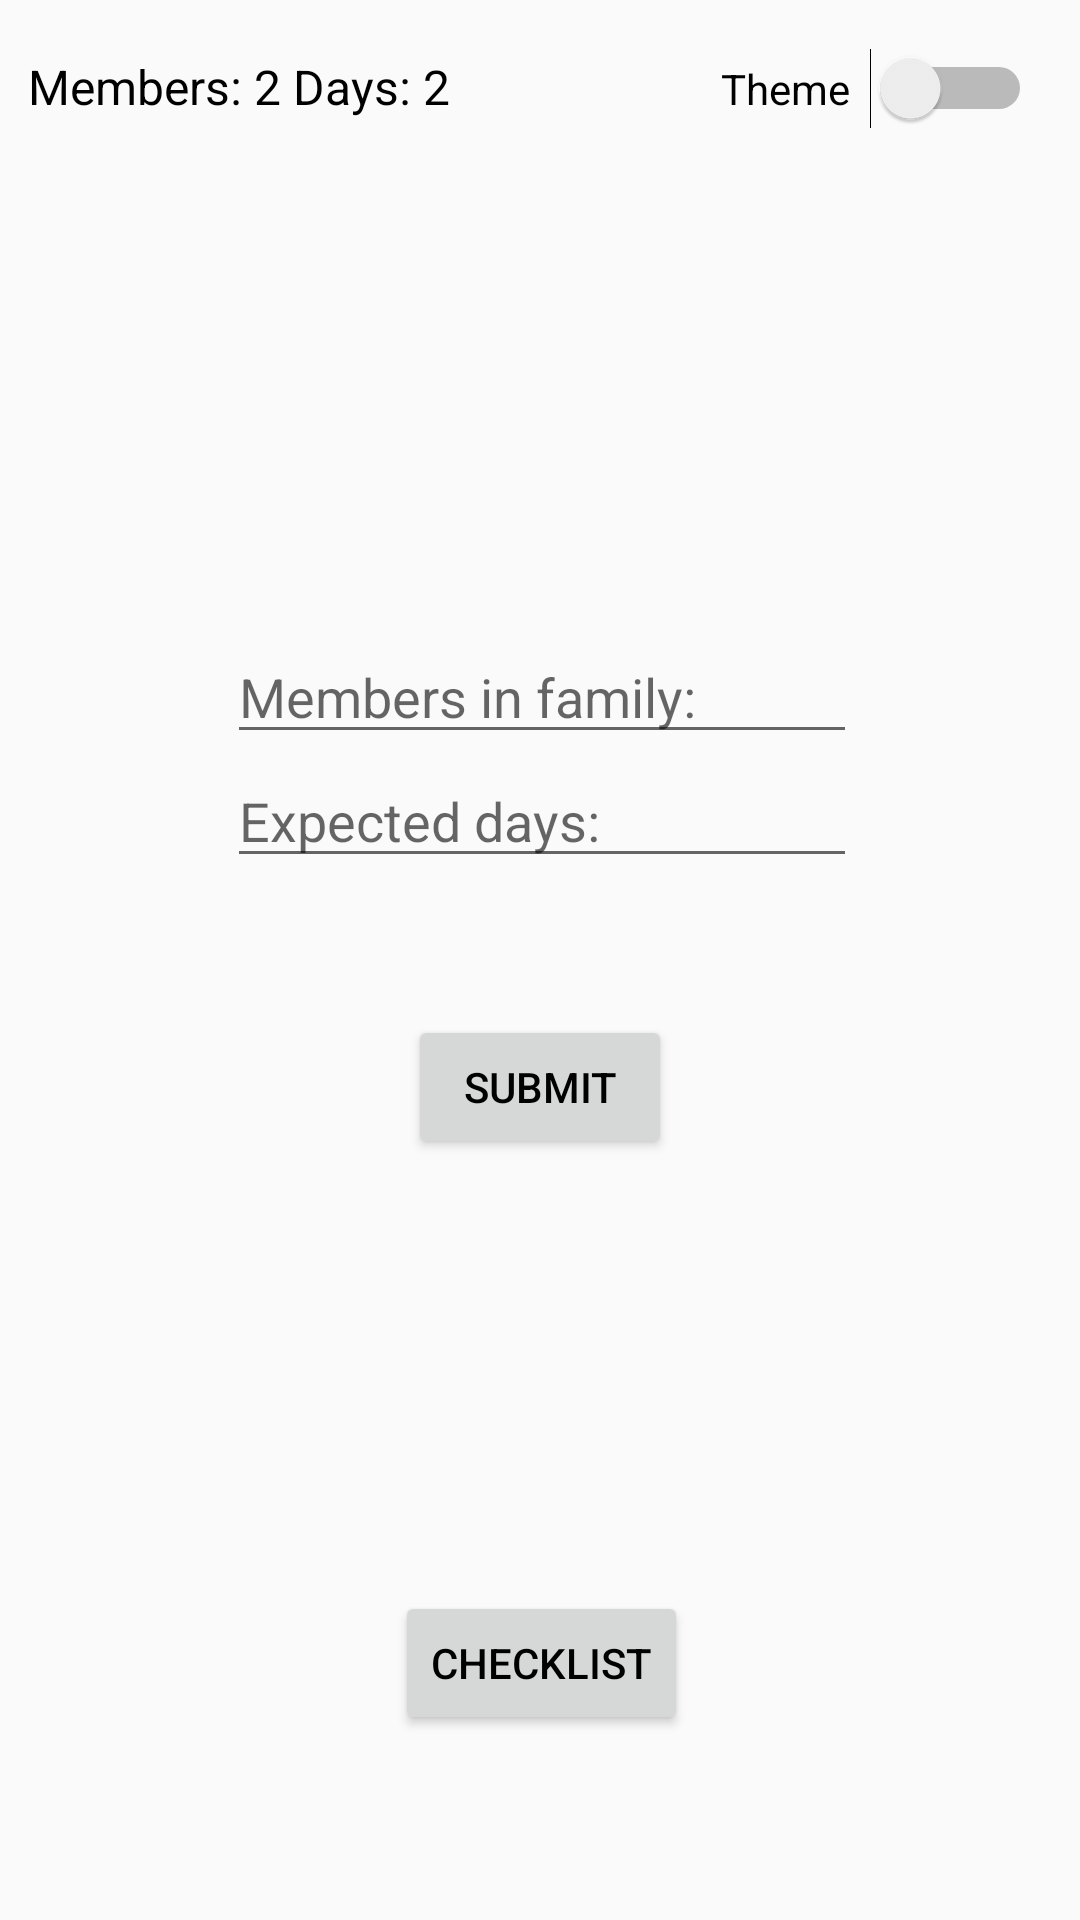

Layout XML and referenced resources for this Android screen:
<!-- AndroidManifest.xml: application theme AppTheme -->
<!-- res/layout/activity_menu.xml -->
<?xml version="1.0" encoding="utf-8"?>
<android.support.constraint.ConstraintLayout xmlns:android="http://schemas.android.com/apk/res/android"
    xmlns:app="http://schemas.android.com/apk/res-auto"
    xmlns:tools="http://schemas.android.com/tools"
    android:layout_width="match_parent"
    android:layout_height="match_parent"
    tools:context=".Menu">

    <LinearLayout
        android:id="@+id/linearLayout2"
        android:layout_width="145dp"
        android:layout_height="34dp"
        android:layout_marginBottom="158dp"
        android:layout_marginEnd="93dp"
        android:layout_marginLeft="16dp"
        android:layout_marginRight="93dp"
        android:layout_marginStart="16dp"
        android:layout_marginTop="16dp"
        android:orientation="horizontal"
        app:layout_constraintBottom_toTopOf="@+id/editTextLayout"
        app:layout_constraintEnd_toStartOf="@+id/themeChangeSwitch"
        app:layout_constraintStart_toStartOf="parent"
        app:layout_constraintTop_toTopOf="parent">

        <TextView
            android:id="@+id/textView3"
            android:layout_width="wrap_content"
            android:layout_height="wrap_content"
            android:layout_weight="1"
            android:text="Members:"
            android:textSize="16sp"
            tools:layout_editor_absoluteX="16dp" />

        <TextView
            android:id="@+id/membersTextView"
            android:layout_width="wrap_content"
            android:layout_height="wrap_content"
            android:layout_weight="1"
            android:text="2"
            android:textSize="16sp"
            tools:layout_editor_absoluteX="91dp"
            tools:layout_editor_absoluteY="22dp" />

        <TextView
            android:id="@+id/textView4"
            android:layout_width="wrap_content"
            android:layout_height="wrap_content"
            android:layout_weight="1"
            android:text="Days:"
            android:textSize="16sp"
            tools:layout_editor_absoluteY="47dp" />

        <TextView
            android:id="@+id/daysTextView"
            android:layout_width="wrap_content"
            android:layout_height="wrap_content"
            android:layout_weight="1"
            android:text="2"
            android:textSize="16sp"
            tools:layout_editor_absoluteX="75dp"
            tools:layout_editor_absoluteY="49dp" />

    </LinearLayout>

    <Switch
        android:id="@+id/themeChangeSwitch"
        android:layout_width="wrap_content"
        android:layout_height="wrap_content"
        android:layout_marginBottom="167dp"
        android:layout_marginEnd="16dp"
        android:layout_marginRight="16dp"
        android:layout_marginTop="16dp"
        android:layout_weight="1"
        android:text="Theme  "
        app:layout_constraintBottom_toTopOf="@+id/editTextLayout"
        app:layout_constraintEnd_toEndOf="parent"
        app:layout_constraintTop_toTopOf="parent" />

    <LinearLayout
        android:id="@+id/editTextLayout"
        android:layout_width="wrap_content"
        android:layout_height="wrap_content"
        android:layout_marginEnd="71dp"
        android:layout_marginLeft="72dp"
        android:layout_marginRight="71dp"
        android:layout_marginStart="72dp"
        android:layout_marginTop="158dp"
        android:orientation="vertical"
        app:layout_constraintEnd_toEndOf="parent"
        app:layout_constraintStart_toStartOf="parent"
        app:layout_constraintTop_toBottomOf="@+id/linearLayout2">

        <EditText
            android:id="@+id/membersEditText"
            android:layout_width="wrap_content"
            android:layout_height="wrap_content"
            android:ems="10"
            android:hint="Members in family:"
            android:inputType="number" />

        <EditText
            android:id="@+id/daysEditText"
            android:layout_width="wrap_content"
            android:layout_height="wrap_content"
            android:ems="10"
            android:hint="Expected days:"
            android:inputType="number" />
    </LinearLayout>

    <LinearLayout
        android:id="@+id/linearLayout"
        android:layout_width="wrap_content"
        android:layout_height="wrap_content"
        android:layout_marginBottom="16dp"
        android:layout_marginEnd="131dp"
        android:layout_marginLeft="132dp"
        android:layout_marginRight="131dp"
        android:layout_marginStart="132dp"
        android:layout_marginTop="98dp"
        android:orientation="horizontal"
        app:layout_constraintBottom_toBottomOf="parent"
        app:layout_constraintEnd_toEndOf="parent"
        app:layout_constraintStart_toStartOf="parent"
        app:layout_constraintTop_toBottomOf="@+id/submit">

        <Button
            android:id="@+id/toMainButton"
            android:layout_width="wrap_content"
            android:layout_height="wrap_content"
            android:layout_weight="1"
            android:onClick="toMain"
            android:text="CheckList" />
    </LinearLayout>

    <Button
        android:id="@+id/submit"
        android:layout_width="wrap_content"
        android:layout_height="wrap_content"
        android:layout_marginEnd="136dp"
        android:layout_marginLeft="136dp"
        android:layout_marginRight="136dp"
        android:layout_marginStart="136dp"
        android:onClick="submit"
        android:text="Submit"
        app:layout_constraintBottom_toTopOf="@+id/linearLayout"
        app:layout_constraintEnd_toEndOf="parent"
        app:layout_constraintStart_toStartOf="parent"
        app:layout_constraintTop_toBottomOf="@+id/editTextLayout" />

</android.support.constraint.ConstraintLayout>
<!-- resources referenced by this layout -->
<resources>
  <style name="AppTheme" parent="Theme.AppCompat.Light">
          <item name="android:textColor">#000000</item>
      </style>
</resources>
